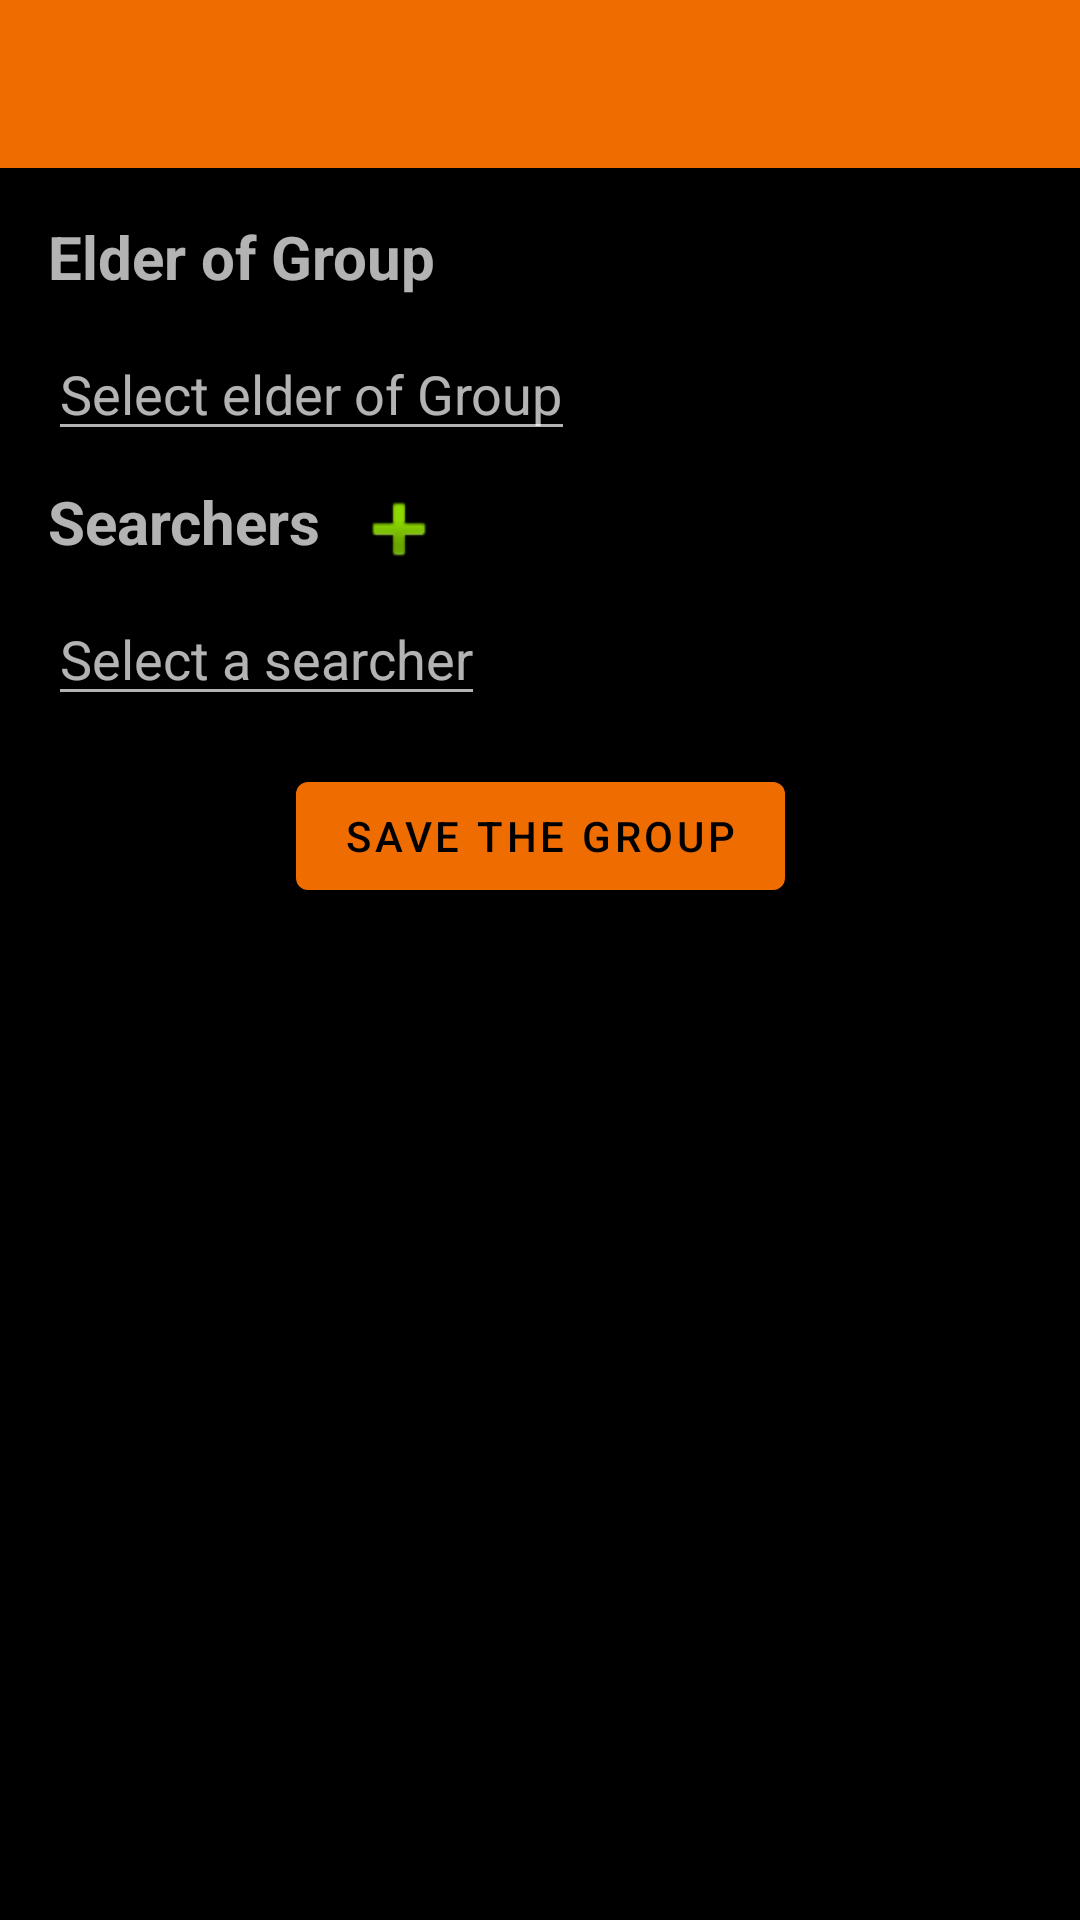

Produce the Android XML layout that renders to this screen, including the resource entries it uses.
<!-- AndroidManifest.xml: activity theme AppTheme.NoActionBar -->
<!-- res/layout/activity_add_new_group.xml -->
<?xml version="1.0" encoding="utf-8"?>
<androidx.core.widget.NestedScrollView xmlns:android="http://schemas.android.com/apk/res/android"
    xmlns:app="http://schemas.android.com/apk/res-auto"
    xmlns:tools="http://schemas.android.com/tools"
    android:layout_width="match_parent"
    android:layout_height="match_parent"
    android:background="@color/black"
    tools:context=".ui.activities.AddNewGroupActivity">

    <LinearLayout
        android:layout_width="match_parent"
        android:layout_height="match_parent"
        android:orientation="vertical">
        <include
            android:id="@+id/new_group_toolbar"
            layout="@layout/toolbar_main"
            app:layout_constraintStart_toStartOf="parent"
            app:layout_constraintTop_toTopOf="parent" />

        <androidx.constraintlayout.widget.ConstraintLayout
            android:layout_width="match_parent"
            android:layout_height="wrap_content"
            android:padding="16dp">

            <TextView
                android:id="@+id/tvAddGroupElderTitle"
                android:layout_width="wrap_content"
                android:layout_height="wrap_content"
                android:paddingBottom="10dp"
                android:text="@string/elder_of_group"
                android:textSize="20sp"
                android:textStyle="bold"
                app:layout_constraintStart_toStartOf="parent"
                app:layout_constraintTop_toTopOf="parent" />

            <AutoCompleteTextView
                android:id="@+id/actv_add_group_elder"
                android:layout_width="wrap_content"
                android:layout_height="wrap_content"
                android:completionThreshold="0"
                android:hint="@string/select_elder_of_group"
                app:layout_constraintStart_toStartOf="parent"
                app:layout_constraintTop_toBottomOf="@+id/tvAddGroupElderTitle" />

            <TextView
                android:id="@+id/tv_add_group_members_title"
                android:layout_width="wrap_content"
                android:layout_height="wrap_content"
                android:paddingTop="10dp"
                android:paddingBottom="10dp"
                android:text="@string/searchers"
                android:textSize="20sp"
                android:textStyle="bold"
                app:layout_constraintStart_toStartOf="parent"
                app:layout_constraintTop_toBottomOf="@+id/actv_add_group_elder" />

            <ImageView
                android:id="@+id/add_new_member_of_new_group"
                android:layout_width="wrap_content"
                android:layout_height="wrap_content"
                android:paddingStart="10dp"
                android:paddingTop="10dp"
                android:paddingBottom="10dp"
                app:layout_constraintStart_toEndOf="@id/tv_add_group_members_title"
                app:layout_constraintTop_toBottomOf="@+id/actv_add_group_elder"
                app:srcCompat="@android:drawable/ic_input_add" />

            <Button
                android:id="@+id/b_add_group_save_group"
                android:layout_width="wrap_content"
                android:layout_height="wrap_content"
                android:layout_marginTop="16dp"
                android:text="@string/save_the_group"
                app:layout_constraintEnd_toEndOf="parent"
                app:layout_constraintStart_toStartOf="parent"
                app:layout_constraintTop_toBottomOf="@+id/rv_add_group" />

            <AutoCompleteTextView
                android:id="@+id/actv_add_group_searcher"
                android:layout_width="wrap_content"
                android:layout_height="wrap_content"
                android:completionThreshold="0"
                android:hint="@string/select_a_searcher"
                app:layout_constraintStart_toStartOf="parent"
                app:layout_constraintTop_toBottomOf="@id/tv_add_group_members_title" />

            <androidx.recyclerview.widget.RecyclerView
                android:id="@+id/rv_add_group"
                android:layout_width="match_parent"
                android:layout_height="wrap_content"
                android:nestedScrollingEnabled="false"
                app:layout_constraintEnd_toEndOf="parent"
                app:layout_constraintStart_toStartOf="parent"
                app:layout_constraintTop_toBottomOf="@+id/actv_add_group_searcher" />

        </androidx.constraintlayout.widget.ConstraintLayout>
    </LinearLayout>




</androidx.core.widget.NestedScrollView>
<!-- res/layout/toolbar_main.xml (included above) -->
<?xml version="1.0" encoding="utf-8"?>
<androidx.appcompat.widget.Toolbar xmlns:android="http://schemas.android.com/apk/res/android"
    xmlns:app="http://schemas.android.com/apk/res-auto"
    android:layout_width="match_parent"
    android:layout_height="?attr/actionBarSize"
    android:background="@color/colorPrimary"
    app:popupTheme="@style/ThemeOverlay.AppCompat.Dark">

</androidx.appcompat.widget.Toolbar>
<!-- resources referenced by this layout -->
<resources>
  <color name="black">#000000</color>
  <color name="colorPrimary">#EF6C00</color>
  <string name="elder_of_group">Elder of Group</string>
  <string name="save_the_group">Save the Group</string>
  <string name="searchers">Searchers</string>
  <string name="select_a_searcher">Select a searcher</string>
  <string name="select_elder_of_group">Select elder of Group</string>
  <style name="AppTheme.NoActionBar">
          <item name="windowActionBar">false</item>
          <item name="windowNoTitle">true</item>
      </style>
</resources>
